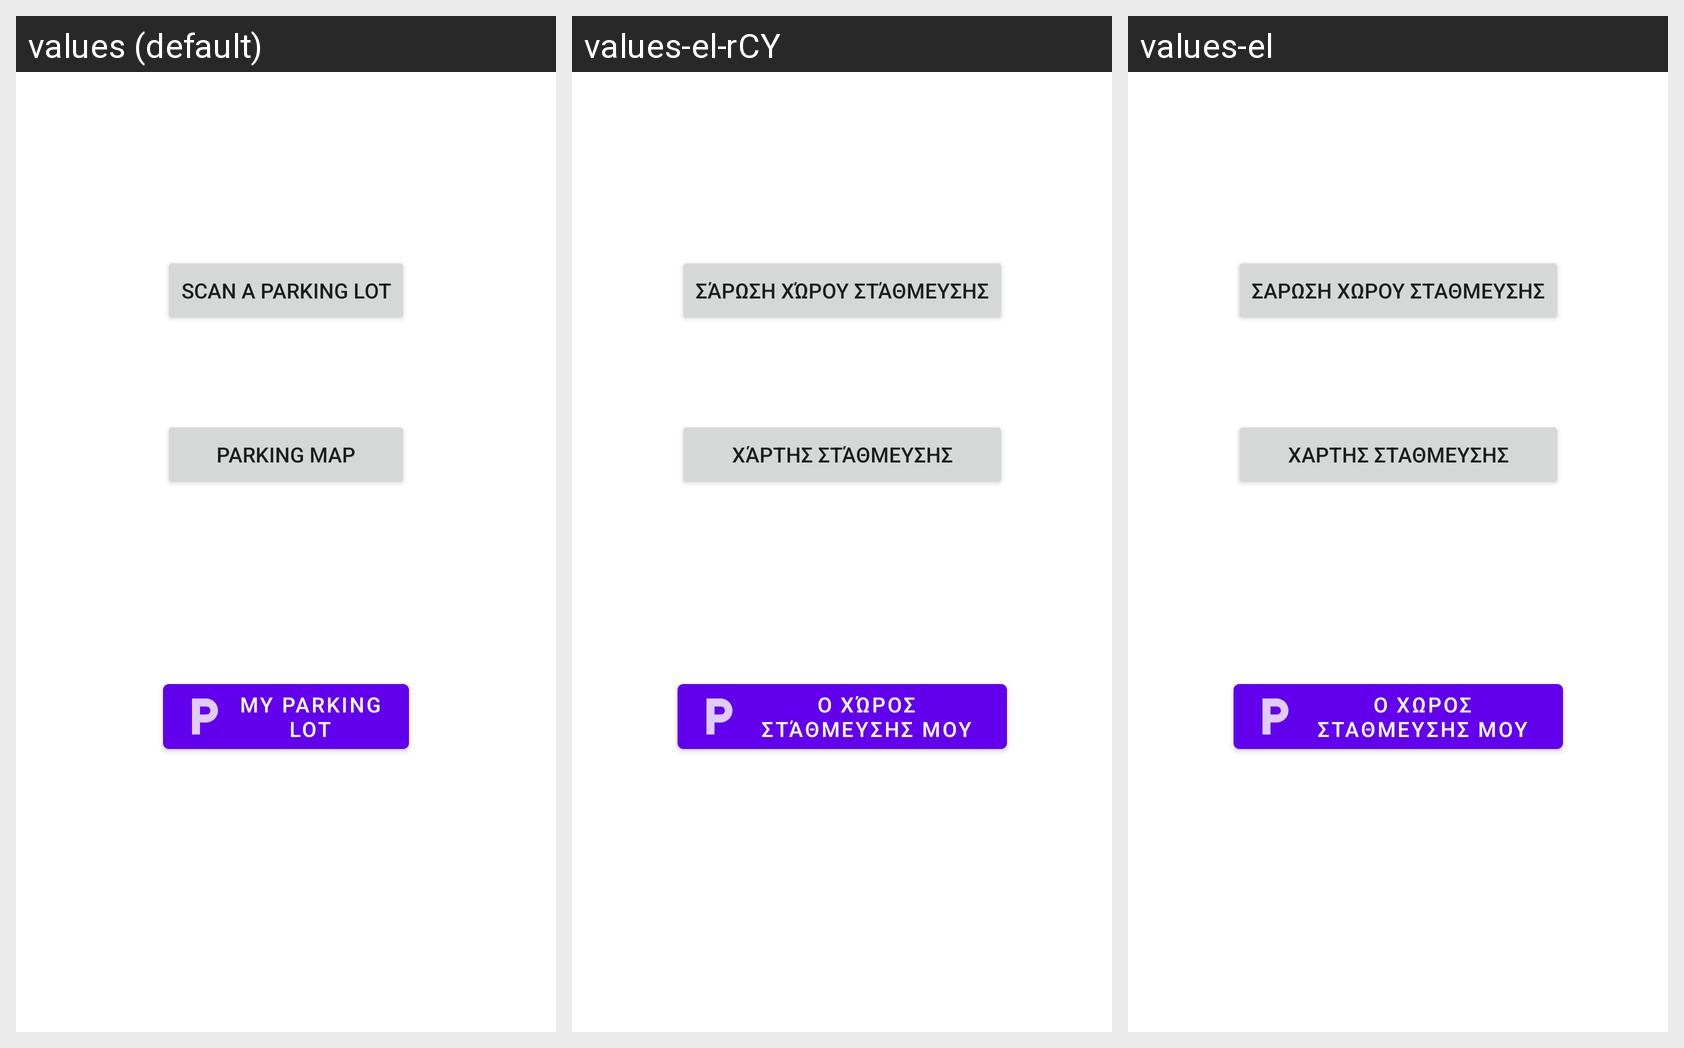

Locale-by-locale string values for the Android screen shown in this grid:
Android screen res/layout/fragment_home.xml rendered under 3 locales, left to right: values (default), values-el-rCY, values-el. Device: Nexus 5 (rendered at 1080×1920; each locale shown at half size, 540×960, under a caption strip naming it); theme Theme.CyParking.
Strings drawn on this screen, with the default value and each locale's value (text and hints the layout hard-codes, and strings that could not be matched under every locale, appear in the picture but are not listed):

scan_a_lot
  values: Scan a parking lot
  values-el-rCY: Σάρωση χώρου στάθμευσης
  values-el: Σάρωση χώρου στάθμευσης

parking_map
  values: Parking Map
  values-el-rCY: Χάρτης στάθμευσης
  values-el: Χάρτης στάθμευσης

my_parking_lot
  values: My Parking Lot
  values-el-rCY: Ο χώρος στάθμευσης μου
  values-el: Ο χώρος στάθμευσης μου
